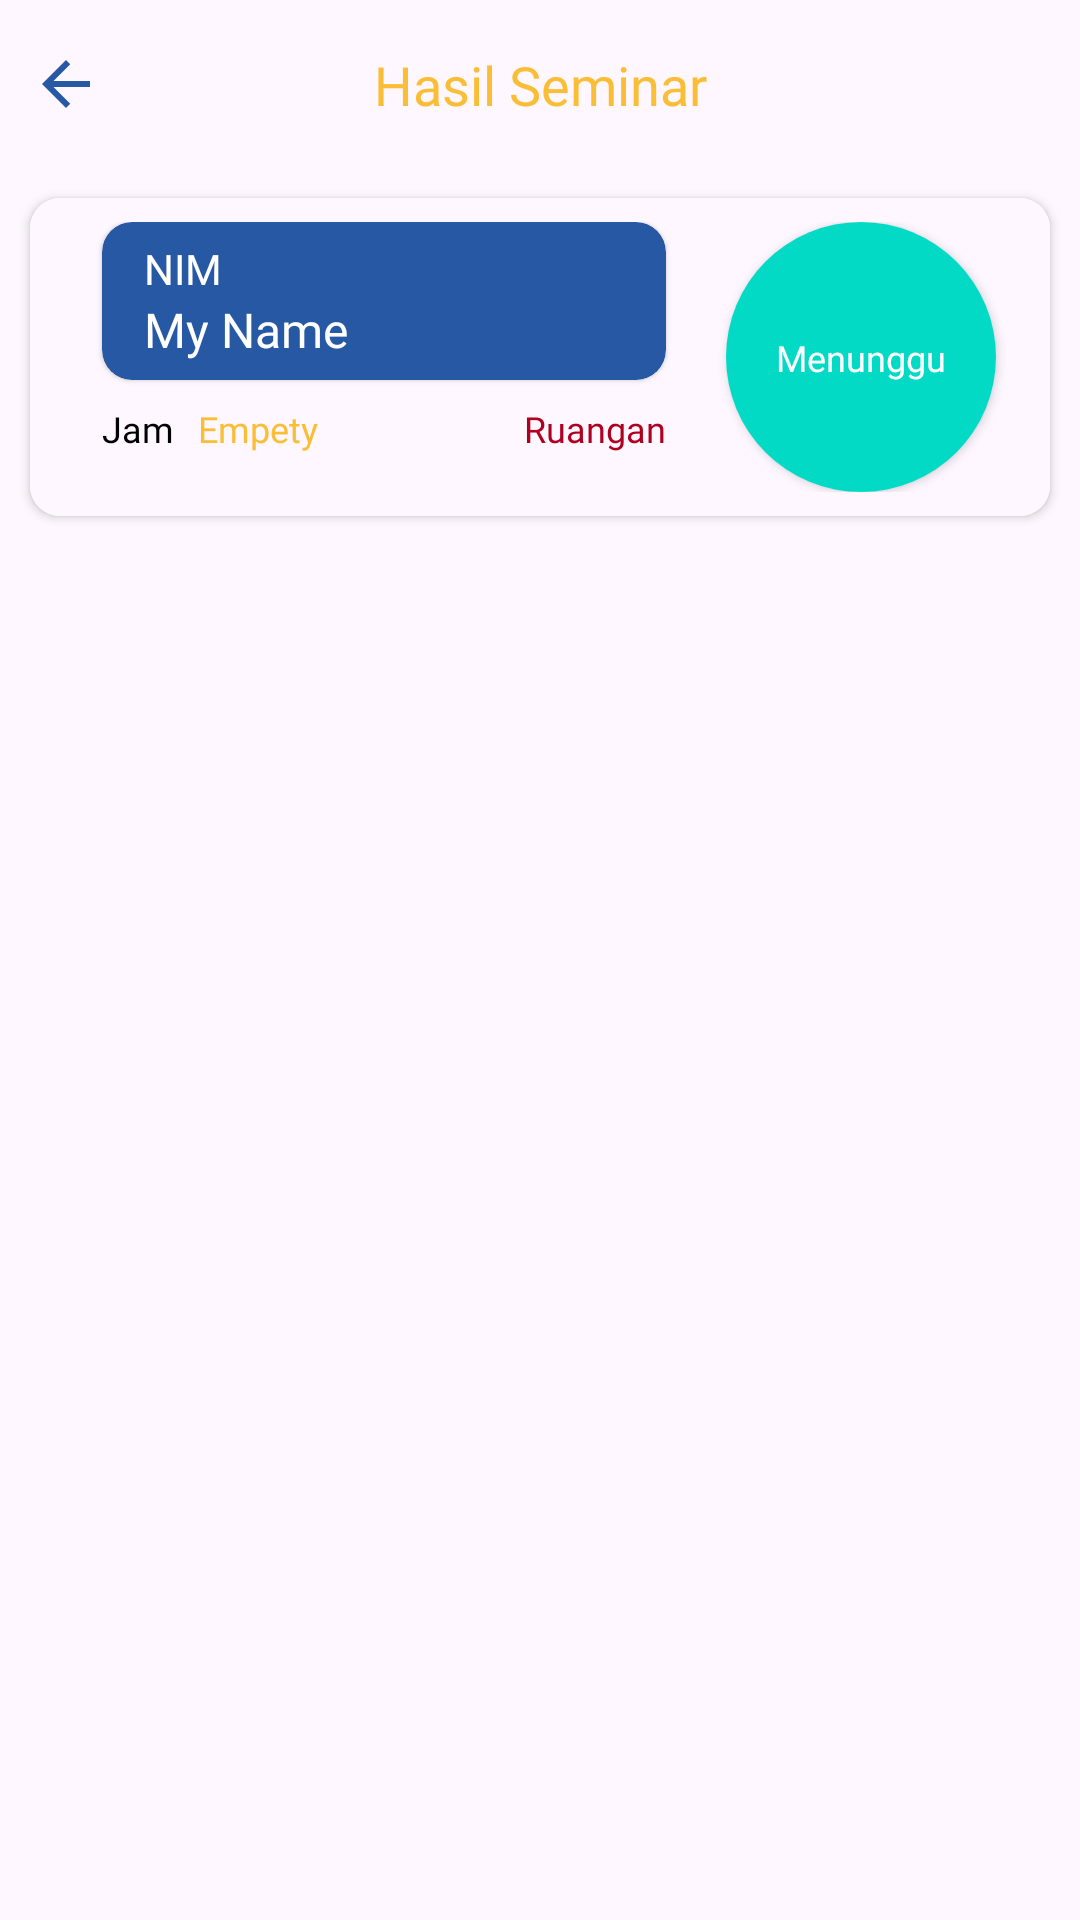

Here is an Android app screen rendered from its layout file. Give the layout XML and the strings, colors and styles it references.
<!-- AndroidManifest.xml: application theme Theme.SimilartyTextApp -->
<!-- res/layout/fragment_hasil_seminar_mahasiswa.xml -->
<?xml version="1.0" encoding="utf-8"?>
<androidx.constraintlayout.widget.ConstraintLayout xmlns:android="http://schemas.android.com/apk/res/android"
    xmlns:tools="http://schemas.android.com/tools"
    xmlns:app="http://schemas.android.com/apk/res-auto"
    android:layout_width="match_parent"
    android:layout_height="match_parent">

    <include
        android:id="@+id/toolbarHasilSeminar"
        layout="@layout/toolbar_hasil_seminar"
        app:layout_constraintEnd_toEndOf="parent"
        app:layout_constraintStart_toStartOf="parent"
        app:layout_constraintTop_toTopOf="parent" />

    <androidx.cardview.widget.CardView
        android:id="@+id/card_view_jadawal"
        android:layout_width="match_parent"
        android:layout_height="wrap_content"
        android:layout_margin="10dp"
        android:layout_gravity="center"
        app:cardCornerRadius="10dp"
        app:layout_constraintEnd_toEndOf="parent"
        app:layout_constraintStart_toStartOf="parent"
        app:layout_constraintTop_toBottomOf="@+id/toolbarHasilSeminar">

        <androidx.constraintlayout.widget.ConstraintLayout
            android:layout_width="match_parent"
            android:layout_height="wrap_content"
            android:background="?attr/colorSurface"
            android:padding="8dp">

            <androidx.cardview.widget.CardView
                android:id="@+id/card_view_result"
                android:layout_width="90dp"
                android:layout_height="90dp"
                android:layout_gravity="center"
                app:cardCornerRadius="50dp"
                app:layout_constraintBottom_toBottomOf="parent"
                app:layout_constraintEnd_toEndOf="parent"
                app:layout_constraintStart_toStartOf="@+id/guideline1"
                app:layout_constraintTop_toTopOf="parent">

                <androidx.constraintlayout.widget.ConstraintLayout
                    android:layout_width="match_parent"
                    android:layout_height="match_parent"
                    android:background="@color/design_default_color_secondary"
                    android:padding="8dp">

                    <TextView
                        android:id="@+id/textViewResult"
                        android:layout_width="wrap_content"
                        android:layout_height="wrap_content"
                        android:fontFamily="@font/poppins_bold"
                        android:text="@string/initial_status_waiting"
                        android:textAlignment="center"
                        android:textColor="@color/white"
                        android:textSize="12sp"
                        app:layout_constraintBottom_toBottomOf="parent"
                        app:layout_constraintEnd_toEndOf="parent"
                        app:layout_constraintStart_toStartOf="parent"
                        app:layout_constraintTop_toTopOf="parent" />

                </androidx.constraintlayout.widget.ConstraintLayout>
            </androidx.cardview.widget.CardView>

            <TextView
                android:id="@+id/textViewNameTime"
                android:layout_width="wrap_content"
                android:layout_height="wrap_content"
                android:layout_marginTop="8dp"
                android:fontFamily="@font/poppins_semibold"
                android:text="@string/inputText_time"
                android:textColor="@color/black"
                android:textSize="12sp"
                app:layout_constraintStart_toStartOf="@+id/cardViewStudent"
                app:layout_constraintTop_toBottomOf="@+id/cardViewStudent" />

            <TextView
                android:id="@+id/textViewDate"
                android:layout_width="wrap_content"
                android:layout_height="wrap_content"
                android:layout_marginStart="8dp"
                android:fontFamily="@font/poppins_regular"
                android:text="@string/inputText_date"
                android:textAlignment="textEnd"
                android:textColor="@color/primary"
                android:textSize="12sp"
                app:layout_constraintBottom_toBottomOf="@+id/textViewNameTime"
                app:layout_constraintStart_toEndOf="@+id/textViewNameTime"
                app:layout_constraintTop_toTopOf="@+id/textViewNameTime" />

            <TextView
                android:id="@+id/textViewNameRoom"
                android:layout_width="wrap_content"
                android:layout_height="wrap_content"
                android:layout_marginTop="8dp"
                android:fontFamily="@font/poppins_regular"
                android:text="@string/inputText_room"
                android:textColor="@color/design_default_color_error"
                android:textSize="12sp"
                app:layout_constraintEnd_toEndOf="@+id/cardViewStudent"
                app:layout_constraintTop_toBottomOf="@+id/cardViewStudent" />

            <com.google.android.material.card.MaterialCardView
                android:id="@+id/cardViewStudent"
                style="?attr/materialCardViewElevatedStyle"
                android:layout_width="0dp"
                android:layout_height="match_parent"
                android:layout_marginStart="16dp"
                app:cardBackgroundColor="@color/secondary"
                app:cardCornerRadius="10dp"
                app:layout_constraintEnd_toStartOf="@+id/guideline2"
                app:layout_constraintStart_toStartOf="parent"
                app:layout_constraintTop_toTopOf="parent">

                <androidx.constraintlayout.widget.ConstraintLayout
                    android:layout_width="match_parent"
                    android:layout_height="wrap_content"
                    android:padding="6dp">

                    <TextView
                        android:id="@+id/textViewNim"
                        android:layout_width="wrap_content"
                        android:layout_height="wrap_content"
                        android:layout_marginStart="8dp"
                        android:fontFamily="@font/poppins_medium"
                        android:text="@string/inputText_username"
                        android:textColor="@color/white"
                        app:layout_constraintStart_toStartOf="parent"
                        app:layout_constraintTop_toTopOf="parent" />

                    <TextView
                        android:id="@+id/textViewName"
                        android:layout_width="wrap_content"
                        android:layout_height="wrap_content"
                        android:layout_marginStart="8dp"
                        android:fontFamily="@font/poppins_semibold"
                        android:text="@string/initial_name"
                        android:textColor="@color/white"
                        android:textSize="16sp"
                        app:layout_constraintStart_toStartOf="parent"
                        app:layout_constraintTop_toBottomOf="@id/textViewNim" />

                </androidx.constraintlayout.widget.ConstraintLayout>
            </com.google.android.material.card.MaterialCardView>

            <androidx.constraintlayout.widget.Guideline
                android:id="@+id/guideline1"
                android:layout_width="wrap_content"
                android:layout_height="wrap_content"
                android:orientation="vertical"
                app:layout_constraintGuide_end="110dp" />

            <androidx.constraintlayout.widget.Guideline
                android:id="@+id/guideline2"
                android:layout_width="wrap_content"
                android:layout_height="wrap_content"
                android:orientation="vertical"
                app:layout_constraintGuide_end="120dp" />

        </androidx.constraintlayout.widget.ConstraintLayout>
    </androidx.cardview.widget.CardView>

    <ProgressBar
        android:id="@+id/progressBar"
        android:layout_width="wrap_content"
        android:layout_height="wrap_content"
        android:visibility="gone"
        app:layout_constraintBottom_toBottomOf="parent"
        app:layout_constraintEnd_toEndOf="parent"
        app:layout_constraintStart_toStartOf="parent"
        app:layout_constraintTop_toTopOf="parent"
        tools:visibility="visible" />

</androidx.constraintlayout.widget.ConstraintLayout>
<!-- res/layout/toolbar_hasil_seminar.xml (included above) -->
<?xml version="1.0" encoding="utf-8"?>
<androidx.constraintlayout.widget.ConstraintLayout
    xmlns:android="http://schemas.android.com/apk/res/android"
    xmlns:app="http://schemas.android.com/apk/res-auto"
    android:layout_width="match_parent"
    android:layout_height="?android:attr/actionBarSize"
    android:background="?attr/colorSurface">

    <androidx.appcompat.widget.AppCompatTextView
        android:id="@+id/textViewTitleBar"
        android:layout_width="wrap_content"
        android:layout_height="wrap_content"
        android:fontFamily="@font/poppins_bold"
        android:text="@string/initial_result_seminar"
        android:textSize="18sp"
        android:textColor="@color/primary"
        app:layout_constraintBottom_toBottomOf="parent"
        app:layout_constraintEnd_toEndOf="parent"
        app:layout_constraintStart_toStartOf="parent"
        app:layout_constraintTop_toTopOf="parent" />

    <androidx.appcompat.widget.AppCompatImageView
        android:id="@+id/imageViewBack"
        android:layout_width="wrap_content"
        android:layout_height="0dp"
        android:padding="10dp"
        android:src="@drawable/arrow_back"
        app:layout_constraintBottom_toBottomOf="parent"
        app:layout_constraintStart_toStartOf="parent"
        app:layout_constraintTop_toTopOf="parent" />

</androidx.constraintlayout.widget.ConstraintLayout>
<!-- resources referenced by this layout -->
<resources>
  <color name="black">#FF000000</color>
  <color name="primary">#FABE36</color>
  <color name="secondary">#2758A4</color>
  <color name="white">#FFFFFFFF</color>
  <!-- drawable arrow_back (drawable) -->
  <vector android:autoMirrored="true" android:height="24dp"
      android:tint="#2758A4" android:viewportHeight="24"
      android:viewportWidth="24" android:width="24dp" xmlns:android="http://schemas.android.com/apk/res/android">
      <path android:fillColor="@android:color/white" android:pathData="M20,11H7.83l5.59,-5.59L12,4l-8,8 8,8 1.41,-1.41L7.83,13H20v-2z"/>
  </vector>
  <string name="initial_name">My Name</string>
  <string name="initial_result_seminar">Hasil Seminar</string>
  <string name="initial_status_waiting">Menunggu</string>
  <string name="inputText_date">Empety</string>
  <string name="inputText_room">Ruangan</string>
  <string name="inputText_time">Jam</string>
  <string name="inputText_username">NIM</string>
  <style name="Theme.SimilartyTextApp" parent="Base.Theme.SimilartyTextApp" />
  <style name="Base.Theme.SimilartyTextApp" parent="Theme.Material3.DayNight">
          
          
          <item name="colorPrimary">@color/primary</item>
          <item name="colorPrimaryVariant">@color/secondary</item>
  
  
  
  
  
  
          <item name="android:statusBarColor">@color/secondary</item>
  
  
      </style>
</resources>
